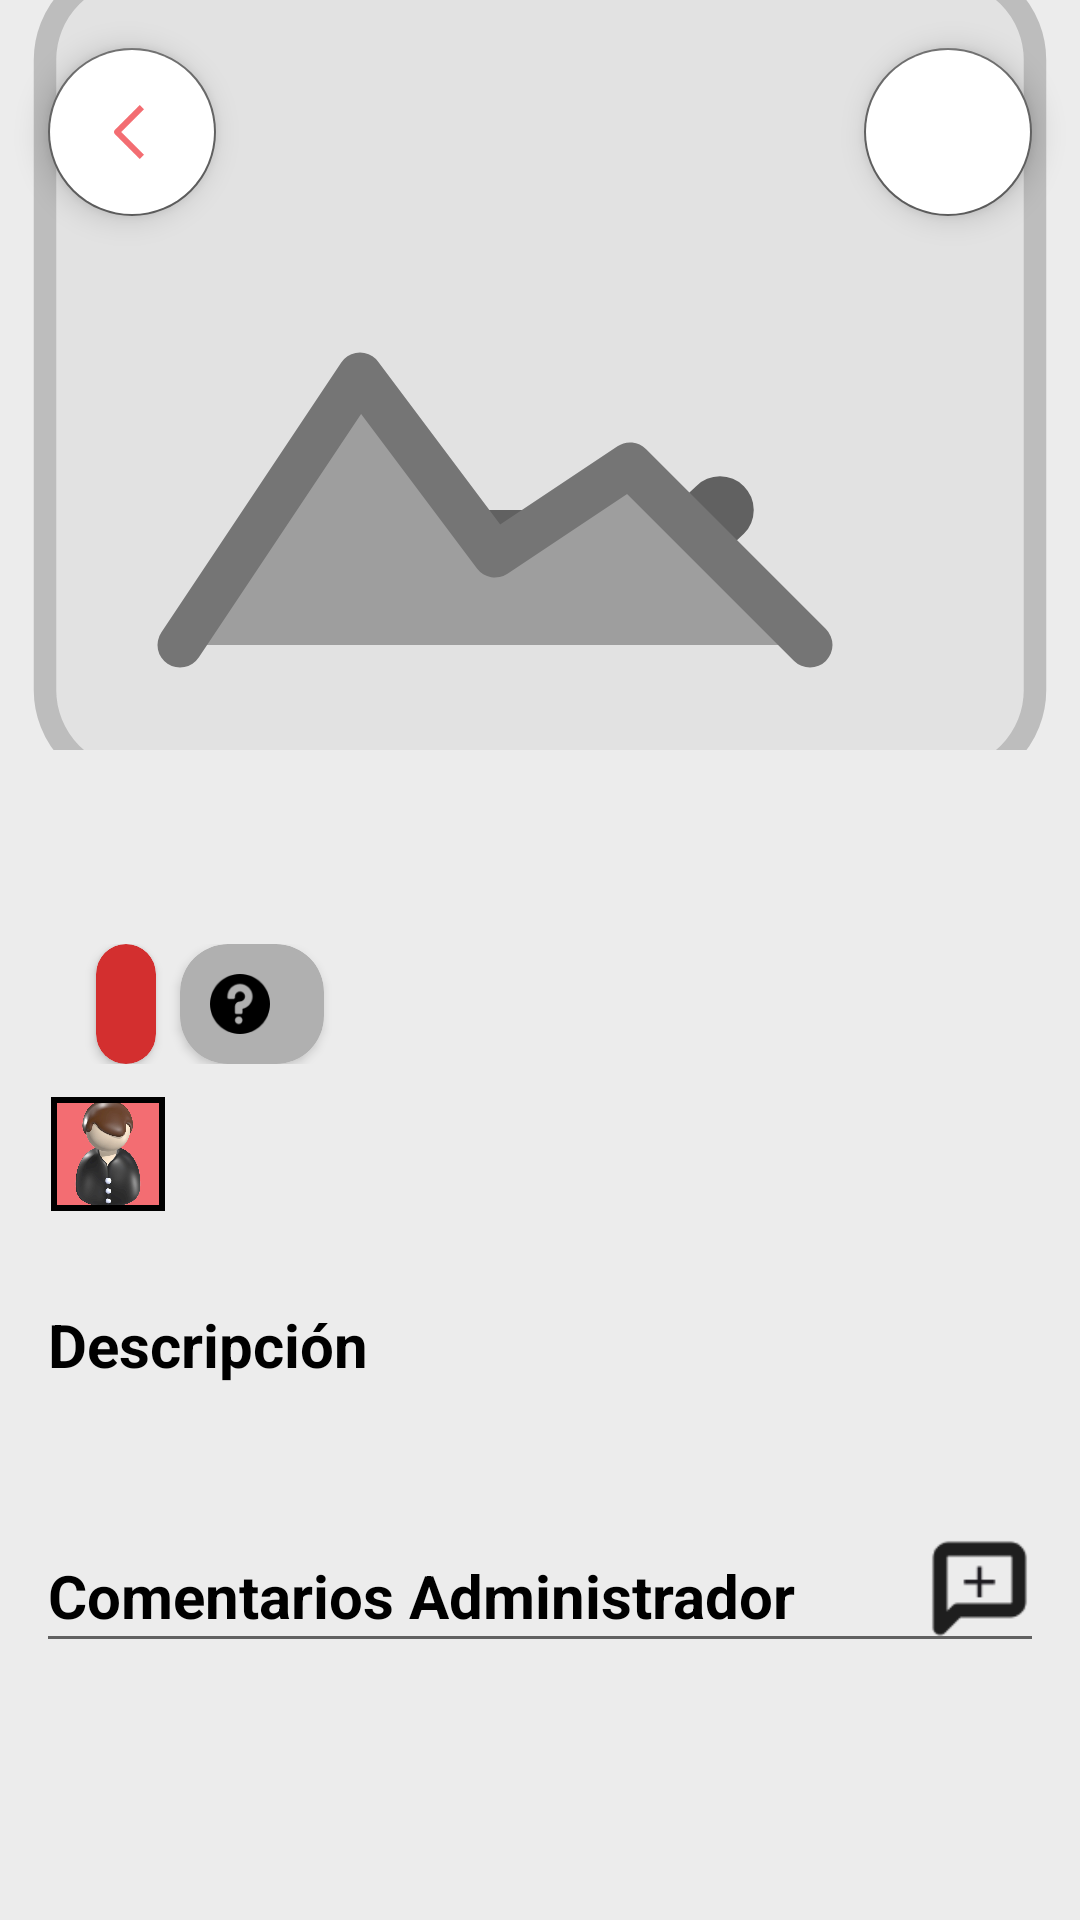

Here is an Android app screen rendered from its layout file. Give the layout XML and the strings, colors and styles it references.
<!-- AndroidManifest.xml: application theme Theme.Nest -->
<!-- res/layout/fragment_detail.xml -->
<?xml version="1.0" encoding="utf-8"?>
<androidx.constraintlayout.widget.ConstraintLayout xmlns:android="http://schemas.android.com/apk/res/android"
    xmlns:app="http://schemas.android.com/apk/res-auto"
    xmlns:tools="http://schemas.android.com/tools"
    android:layout_width="match_parent"
    android:layout_height="match_parent"
    tools:context="ui.home.DetailFragment">

    <ImageView
        android:id="@+id/imgIncidence"
        android:layout_width="0dp"
        android:layout_height="250dp"
        android:src="@drawable/ic_placeholder"
        android:scaleType="centerCrop"
        app:layout_constraintTop_toTopOf="parent"
        app:layout_constraintStart_toStartOf="parent"
        app:layout_constraintEnd_toEndOf="parent"/>

    <com.google.android.material.floatingactionbutton.FloatingActionButton
        android:id="@+id/btnBack"
        android:layout_width="56dp"
        android:layout_height="56dp"
        android:src="@drawable/ic_flecha"
        app:layout_constraintTop_toTopOf="parent"
        app:layout_constraintStart_toStartOf="parent"
        android:layout_marginStart="16dp"
        android:layout_marginTop="16dp"
        app:tint="@color/primary"
        android:backgroundTint="@color/white"
        app:fabSize="normal"/>

    <com.google.android.material.floatingactionbutton.FloatingActionButton
        android:id="@+id/btnShare"
        android:layout_width="56dp"
        android:layout_height="56dp"
        android:src="@drawable/ic_share"
        app:layout_constraintTop_toTopOf="parent"
        app:layout_constraintEnd_toEndOf="parent"
        android:layout_marginEnd="16dp"
        android:layout_marginTop="16dp"
        app:tint="@color/primary"
        android:backgroundTint="@color/white"
        app:fabSize="normal"/>

    <androidx.core.widget.NestedScrollView
        android:id="@+id/svDataIncidence"
        android:layout_width="match_parent"
        android:layout_height="0dp"
        android:fillViewport="true"
        app:layout_constraintTop_toBottomOf="@id/imgIncidence"
        app:layout_constraintStart_toStartOf="parent"
        app:layout_constraintEnd_toEndOf="parent"
        app:layout_constraintBottom_toBottomOf="parent">

        <androidx.constraintlayout.widget.ConstraintLayout
            android:layout_width="match_parent"
            android:layout_height="wrap_content"
            android:padding="16dp">

            <TextView
                android:id="@+id/txtTitle"
                android:layout_width="wrap_content"
                android:layout_height="wrap_content"
                android:textSize="25sp"
                android:textColor="@color/primary"
                android:fontFamily="sans-serif-medium"
                android:textStyle="bold"
                android:layout_marginBottom="5dp"
                app:layout_constraintTop_toTopOf="parent"
                app:layout_constraintStart_toStartOf="parent"
                app:layout_constraintBottom_toTopOf="@+id/llDateAndCards"/>

            <LinearLayout
                android:id="@+id/llDateAndCards"
                android:layout_width="match_parent"
                android:layout_height="wrap_content"
                android:orientation="horizontal"
                android:layout_marginTop="15dp"
                app:layout_constraintTop_toBottomOf="@+id/txtTitle"
                app:layout_constraintStart_toStartOf="parent"
                app:layout_constraintEnd_toEndOf="parent">

                <TextView
                    android:id="@+id/txtDate"
                    android:layout_width="wrap_content"
                    android:layout_height="match_parent"
                    android:textSize="14sp"
                    android:textColor="@color/secondary"
                    android:gravity="center_vertical"
                    android:layout_marginEnd="16dp"
                    android:layout_gravity="center_vertical"/>

                <androidx.cardview.widget.CardView
                    android:id="@+id/cvStatus"
                    android:layout_width="wrap_content"
                    android:layout_height="match_parent"
                    app:cardCornerRadius="16dp"
                    app:cardElevation="2dp"
                    app:cardBackgroundColor="@color/status_red"
                    android:layout_marginEnd="8dp">

                    <LinearLayout
                        android:layout_width="wrap_content"
                        android:layout_height="wrap_content"
                        android:orientation="horizontal"
                        android:padding="10dp">

                        <TextView
                            android:id="@+id/txtStatus"
                            android:layout_width="wrap_content"
                            android:layout_height="wrap_content"
                            android:textStyle="bold"
                            android:textSize="12sp"
                            android:textColor="@color/black"/>
                    </LinearLayout>
                </androidx.cardview.widget.CardView>

                <androidx.cardview.widget.CardView
                    android:id="@+id/cvProfessional"
                    android:layout_width="wrap_content"
                    android:layout_height="match_parent"
                    app:cardCornerRadius="16dp"
                    app:cardElevation="2dp"
                    app:cardBackgroundColor="@color/inc_back_grey">

                    <LinearLayout
                        android:layout_width="wrap_content"
                        android:layout_height="wrap_content"
                        android:orientation="horizontal"
                        android:gravity="center_horizontal"
                        android:padding="10dp">

                        <ImageView
                            android:id="@+id/imgProfessional"
                            android:layout_width="20dp"
                            android:layout_height="20dp"
                            android:layout_marginEnd="8dp"
                            android:src="@drawable/ic_sin_asignar"/>

                        <TextView
                            android:id="@+id/txtProfessional"
                            android:layout_width="wrap_content"
                            android:layout_height="wrap_content"
                            android:textSize="12sp"
                            android:textStyle="bold"
                            android:textColor="@color/black"/>
                    </LinearLayout>
                </androidx.cardview.widget.CardView>
            </LinearLayout>

            <LinearLayout
                android:id="@+id/llCreator"
                android:layout_width="wrap_content"
                android:layout_height="wrap_content"
                android:orientation="horizontal"
                android:layout_marginTop="10dp"
                android:layout_marginBottom="20dp"
                app:layout_constraintStart_toStartOf="parent"
                app:layout_constraintTop_toBottomOf="@+id/llDateAndCards"
                app:layout_constraintBottom_toTopOf="@+id/txtTitleDescription">

                <com.google.android.material.imageview.ShapeableImageView
                    android:id="@+id/imgCreator"
                    android:padding="2dp"
                    android:layout_width="40dp"
                    android:layout_height="40dp"
                    app:shapeAppearanceOverlay="@style/CircularImageViewStyle"
                    android:src="@drawable/ic_default_avatar"
                    android:background="@color/primary"
                    app:strokeWidth="2dp"
                    app:strokeColor="@color/black" />

                <TextView
                    android:id="@+id/txtCreator"
                    android:layout_width="wrap_content"
                    android:layout_height="match_parent"
                    android:gravity="center_vertical"
                    android:textAlignment="gravity"
                    android:textSize="16sp"
                    android:layout_marginStart="5dp"
                    android:textColor="@color/black"/>

            </LinearLayout>

            <TextView
                android:id="@+id/txtTitleDescription"
                android:layout_width="wrap_content"
                android:layout_height="wrap_content"
                android:text="@string/detail_descripcion_title"
                android:textSize="20sp"
                android:textStyle="bold"
                android:textColor="@color/black"
                android:layout_marginTop="10dp"
                app:layout_constraintStart_toStartOf="parent"
                app:layout_constraintTop_toBottomOf="@+id/llCreator"
                app:layout_constraintBottom_toTopOf="@+id/txtDescription"/>

            <TextView
                android:id="@+id/txtDescription"
                android:layout_width="wrap_content"
                android:layout_height="wrap_content"
                android:textSize="16sp"
                android:textColor="@color/black"
                android:layout_marginTop="10dp"
                app:layout_constraintTop_toBottomOf="@+id/txtTitleDescription"/>

            <TextView
                android:id="@+id/txtTitleComments"
                android:layout_width="wrap_content"
                android:layout_height="wrap_content"
                android:text="@string/detail_comments_title"
                android:textSize="20sp"
                android:textStyle="bold"
                android:textColor="@color/black"
                android:layout_marginTop="25dp"
                app:layout_constraintStart_toStartOf="parent"
                app:layout_constraintTop_toBottomOf="@+id/txtDescription"/>

            <ImageView
                android:id="@+id/imgAddComment"
                android:layout_width="35dp"
                android:layout_height="35dp"
                android:src="@drawable/ic_details_add_comment"
                android:layout_marginBottom="5dp"
                app:layout_constraintEnd_toEndOf="parent"
                app:layout_constraintBottom_toTopOf="@+id/line"
                app:layout_constraintTop_toTopOf="@id/txtTitleComments"/>

            <View
                android:id="@+id/line"
                android:layout_width="match_parent"
                android:layout_height="1dp"
                android:background="@color/secondary"
                app:layout_constraintTop_toBottomOf="@id/txtTitleComments"/>

            <androidx.recyclerview.widget.RecyclerView
                android:id="@+id/rvComments"
                android:layout_width="match_parent"
                android:layout_height="wrap_content"
                android:layout_marginTop="10dp"
                android:nestedScrollingEnabled="false"
                app:layout_constraintTop_toBottomOf="@id/line"
                app:layout_constraintStart_toStartOf="parent"
                app:layout_constraintEnd_toEndOf="parent"/>


        </androidx.constraintlayout.widget.ConstraintLayout>
    </androidx.core.widget.NestedScrollView>

    <ProgressBar
        android:id="@+id/pbDetail"
        android:layout_width="100dp"
        android:layout_height="100dp"
        android:indeterminateTint="@color/primary"
        android:visibility="gone"
        app:layout_constraintTop_toTopOf="parent"
        app:layout_constraintEnd_toEndOf="parent"
        app:layout_constraintBottom_toBottomOf="parent"
        app:layout_constraintStart_toStartOf="parent"/>

</androidx.constraintlayout.widget.ConstraintLayout>
<!-- resources referenced by this layout -->
<resources>
  <color name="black">#000000</color>
  <color name="inc_back_grey">#B0B0B0 </color>
  <color name="primary">#F36D72</color>
  <color name="secondary">#616161</color>
  <color name="status_red">#D32F2F</color>
  <color name="white">#FFFFFF</color>
  <!-- drawable ic_default_avatar: png bitmap (drawable, 162127 bytes) -->
  <!-- drawable ic_details_add_comment: png bitmap (drawable, 586 bytes) -->
  <!-- drawable ic_flecha: png bitmap (drawable, 545 bytes) -->
  <!-- drawable ic_placeholder (drawable) -->
  <?xml version="1.0" encoding="utf-8"?>
  <vector xmlns:android="http://schemas.android.com/apk/res/android"
      android:width="48dp"
      android:height="48dp"
      android:viewportWidth="24"
      android:viewportHeight="24">
  
      <path
          android:fillColor="#E0E0E0"
          android:pathData="M3,3h18a2,2 0 0 1 2,2v14a2,2 0 0 1 -2,2h-18a2,2 0 0 1 -2,-2v-14a2,2 0 0 1 2,-2z"
          android:fillAlpha="0.8"
          android:strokeWidth="0.5"
          android:strokeColor="#BDBDBD"/>
      <path
          android:fillColor="#616161"
          android:pathData="M8,15c1.5,2 6,2 8,0"
          android:strokeWidth="1.5"
          android:strokeColor="#616161"
          android:strokeLineCap="round"/>
      <path
          android:fillColor="#9E9E9E"
          android:pathData="M4,18l4,-6 3,4 3,-2 4,4"
          android:strokeWidth="1"
          android:strokeColor="#757575"
          android:strokeLineJoin="round"
          android:strokeLineCap="round"/>
  </vector>
  <!-- drawable ic_sin_asignar: png bitmap (drawable, 1435 bytes) -->
  <string name="detail_comments_title">Comentarios Administrador</string>
  <string name="detail_descripcion_title">Descripción</string>
  <style name="Theme.Nest" parent="Theme.MaterialComponents.DayNight.NoActionBar">
          
          <item name="colorPrimary">@color/primary</item>
          <item name="colorOnPrimary">@color/white</item>
  
          
          <item name="colorSecondary">@color/secondary</item>
          <item name="colorOnSecondary">@color/white</item>
  
          
          <item name="android:colorBackground">@color/background</item>
          <item name="colorOnBackground">@color/black</item>
  
          
          <item name="colorSurface">@color/white</item>
          <item name="colorOnSurface">@color/black</item>
  
          
          <item name="android:statusBarColor">@color/background</item>
  
          
          <item name="android:navigationBarColor">?attr/colorSurface</item>
      </style>
  <color name="background">#ECECEC</color>
</resources>
